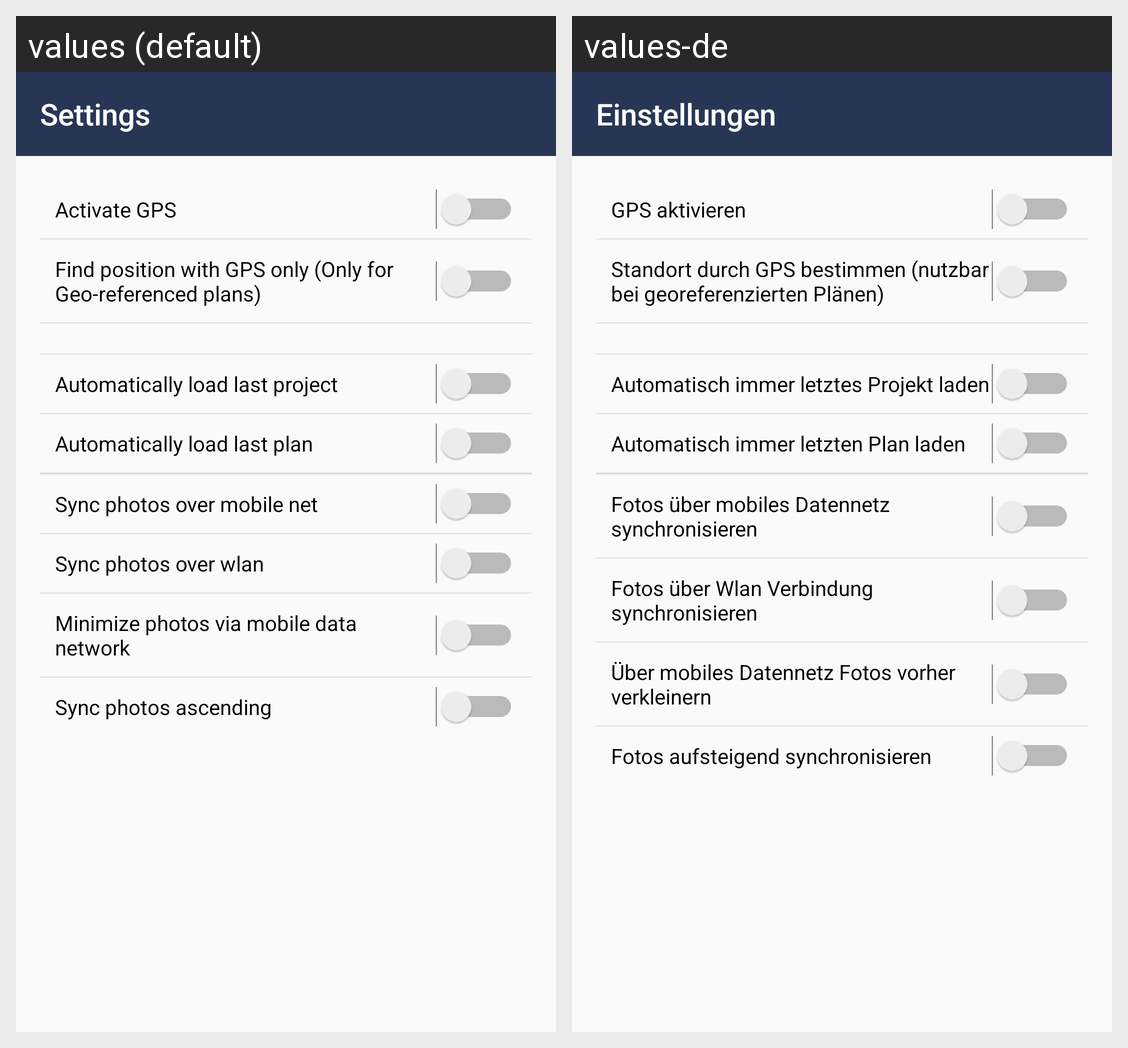

This grid shows one Android layout under two languages. Give, for every string resource on the screen, its name, the default text and each shown locale's text.
Android screen res/layout/activity_settings.xml rendered under 2 locales, left to right: values (default), values-de. Device: Nexus 5 (rendered at 1080×1920; each locale shown at half size, 540×960, under a caption strip naming it); theme AppTheme.NoActionBar.
Strings drawn on this screen, with the default value and each locale's value (text and hints the layout hard-codes, and strings that could not be matched under every locale, appear in the picture but are not listed):

settings
  values: Settings
  values-de: Einstellungen

enable_gps
  values: Activate GPS
  values-de: GPS aktivieren

find_position_with_gps_only_only_for_geo_referenced_plans
  values: Find position with GPS only (Only for Geo-referenced plans)
  values-de: Standort durch GPS bestimmen (nutzbar bei georeferenzierten Plänen)

automatically_load_last_project
  values: Automatically load last project
  values-de: Automatisch immer letztes Projekt laden

automatically_load_last_plan
  values: Automatically load last plan
  values-de: Automatisch immer letzten Plan laden

sync_photos_over_mobile_net
  values: Sync photos over mobile net
  values-de: Fotos über mobiles Datennetz synchronisieren

sync_photos_over_wlan
  values: Sync photos over wlan
  values-de: Fotos über Wlan Verbindung synchronisieren

minimize_photo_setting_message
  values: Minimize photos via mobile data network
  values-de: Über mobiles Datennetz Fotos vorher verkleinern

sync_photos_ascending
  values: Sync photos ascending
  values-de: Fotos aufsteigend synchronisieren
